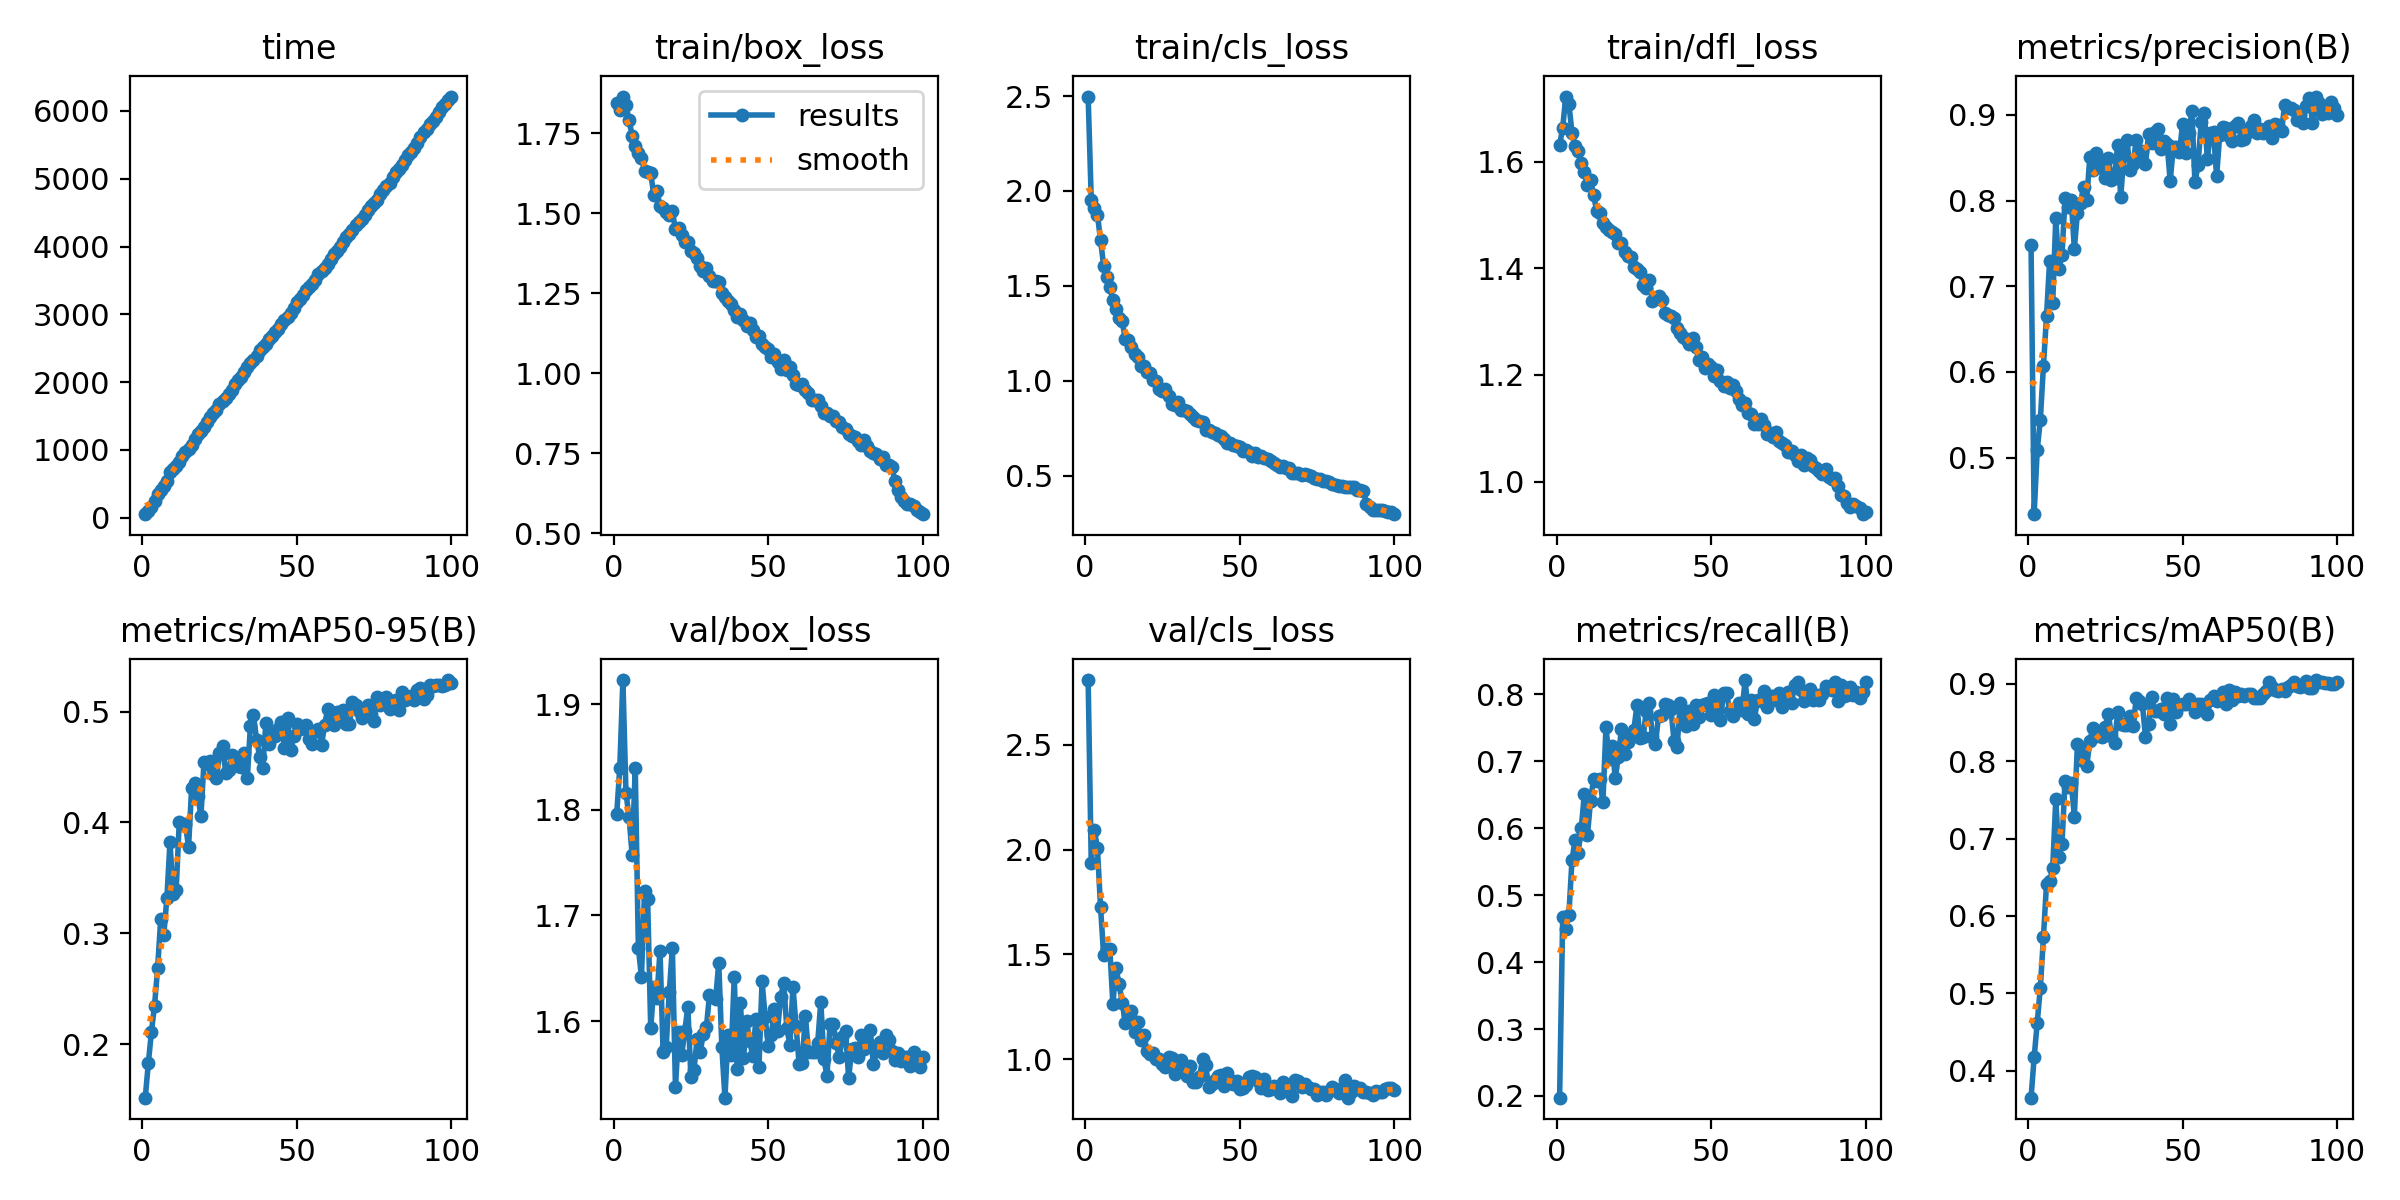

Data behind this chart, as committed beside it:
epoch, time, train/box_loss, train/cls_loss, train/dfl_loss, metrics/precision(B), metrics/recall(B), metrics/mAP50(B), metrics/mAP50-95(B), val/box_loss, val/cls_loss, val/dfl_loss, lr/pg0, lr/pg1, lr/pg2
1, 53.59, 1.844, 2.497, 1.631, 0.7478, 0.1974, 0.3654, 0.1516, 1.796, 2.808, 1.752, 0.0006598, 0.0006598, 0.0006598
2, 105.7, 1.824, 1.954, 1.664, 0.4339, 0.4676, 0.4173, 0.1827, 1.84, 1.936, 1.812, 0.001313, 0.001313, 0.001313
3, 156.6, 1.865, 1.909, 1.722, 0.5092, 0.4496, 0.4622, 0.2112, 1.923, 2.095, 2.022, 0.001954, 0.001954, 0.001954
4, 248.1, 1.837, 1.874, 1.708, 0.544, 0.471, 0.5072, 0.2346, 1.816, 2.006, 1.841, 0.001941, 0.001941, 0.001941
5, 350.5, 1.791, 1.742, 1.655, 0.6068, 0.5523, 0.5726, 0.2683, 1.793, 1.727, 1.787, 0.001921, 0.001921, 0.001921
6, 414.8, 1.743, 1.607, 1.63, 0.6649, 0.5823, 0.6415, 0.3129, 1.757, 1.497, 1.791, 0.001901, 0.001901, 0.001901
7, 473, 1.71, 1.549, 1.621, 0.7295, 0.5633, 0.6446, 0.2988, 1.84, 1.523, 1.794, 0.001881, 0.001881, 0.001881
8, 549, 1.689, 1.494, 1.597, 0.6803, 0.6003, 0.6614, 0.332, 1.67, 1.528, 1.765, 0.001861, 0.001861, 0.001861
9, 670.8, 1.673, 1.424, 1.58, 0.7795, 0.6511, 0.7511, 0.3825, 1.642, 1.263, 1.691, 0.001842, 0.001842, 0.001842
10, 719.6, 1.634, 1.376, 1.556, 0.7201, 0.5892, 0.6765, 0.3351, 1.723, 1.435, 1.754, 0.001822, 0.001822, 0.001822
11, 771, 1.629, 1.33, 1.566, 0.7362, 0.6411, 0.693, 0.3392, 1.716, 1.359, 1.756, 0.001802, 0.001802, 0.001802
12, 825.5, 1.625, 1.315, 1.537, 0.8028, 0.674, 0.7748, 0.4006, 1.593, 1.27, 1.656, 0.001782, 0.001782, 0.001782
13, 914.1, 1.557, 1.218, 1.508, 0.7925, 0.671, 0.7665, 0.3988, 1.632, 1.175, 1.691, 0.001762, 0.001762, 0.001762
14, 963, 1.569, 1.215, 1.505, 0.8007, 0.673, 0.7722, 0.3981, 1.622, 1.209, 1.66, 0.001743, 0.001743, 0.001743
15, 1019, 1.523, 1.178, 1.485, 0.7436, 0.6391, 0.7284, 0.3777, 1.667, 1.232, 1.679, 0.001723, 0.001723, 0.001723
16, 1071, 1.517, 1.143, 1.477, 0.7861, 0.7517, 0.8224, 0.4312, 1.571, 1.129, 1.661, 0.001703, 0.001703, 0.001703
17, 1156, 1.503, 1.124, 1.472, 0.7975, 0.7029, 0.8018, 0.4352, 1.576, 1.179, 1.666, 0.001683, 0.001683, 0.001683
18, 1231, 1.496, 1.077, 1.468, 0.8162, 0.7228, 0.8155, 0.4241, 1.627, 1.091, 1.7, 0.001663, 0.001663, 0.001663
19, 1283, 1.506, 1.078, 1.465, 0.8012, 0.675, 0.7933, 0.4055, 1.669, 1.115, 1.749, 0.001644, 0.001644, 0.001644
20, 1336, 1.45, 1.045, 1.447, 0.8504, 0.7069, 0.826, 0.4549, 1.537, 1.041, 1.639, 0.001624, 0.001624, 0.001624
21, 1412, 1.454, 1.043, 1.447, 0.8363, 0.7487, 0.8426, 0.4524, 1.59, 1.024, 1.696, 0.001604, 0.001604, 0.001604
22, 1494, 1.431, 1.005, 1.431, 0.8558, 0.7109, 0.832, 0.4554, 1.567, 1.029, 1.666, 0.001584, 0.001584, 0.001584
23, 1545, 1.411, 0.9986, 1.423, 0.8441, 0.7289, 0.8331, 0.4434, 1.59, 1.002, 1.705, 0.001564, 0.001564, 0.001564
24, 1596, 1.411, 0.9556, 1.42, 0.8377, 0.7358, 0.8307, 0.44, 1.613, 1.001, 1.744, 0.001545, 0.001545, 0.001545
25, 1671, 1.382, 0.9456, 1.402, 0.826, 0.7468, 0.8443, 0.4624, 1.547, 0.9759, 1.661, 0.001525, 0.001525, 0.001525
26, 1719, 1.377, 0.9563, 1.398, 0.85, 0.7836, 0.8614, 0.4691, 1.554, 0.9617, 1.694, 0.001505, 0.001505, 0.001505
27, 1770, 1.359, 0.9193, 1.393, 0.8242, 0.7348, 0.8318, 0.4449, 1.583, 1.012, 1.695, 0.001485, 0.001485, 0.001485
28, 1821, 1.337, 0.876, 1.369, 0.826, 0.7358, 0.8235, 0.4474, 1.571, 1.006, 1.671, 0.001465, 0.001465, 0.001465
29, 1888, 1.319, 0.8709, 1.363, 0.8653, 0.7748, 0.8629, 0.4611, 1.587, 0.9308, 1.705, 0.001446, 0.001446, 0.001446
30, 1979, 1.331, 0.8876, 1.379, 0.8044, 0.7876, 0.8476, 0.4554, 1.594, 0.944, 1.712, 0.001426, 0.001426, 0.001426
31, 2029, 1.304, 0.8471, 1.34, 0.8534, 0.7368, 0.8472, 0.4513, 1.625, 0.9983, 1.752, 0.001406, 0.001406, 0.001406
32, 2079, 1.289, 0.8465, 1.343, 0.8709, 0.7258, 0.8468, 0.4504, 1.623, 0.9568, 1.732, 0.001386, 0.001386, 0.001386
33, 2153, 1.289, 0.8418, 1.348, 0.8361, 0.7682, 0.8577, 0.4629, 1.621, 0.9209, 1.747, 0.001366, 0.001366, 0.001366
34, 2226, 1.286, 0.8271, 1.341, 0.8426, 0.7686, 0.8452, 0.4397, 1.655, 0.9681, 1.752, 0.001347, 0.001347, 0.001347
35, 2276, 1.252, 0.8065, 1.315, 0.8708, 0.7862, 0.8809, 0.4871, 1.575, 0.891, 1.699, 0.001327, 0.001327, 0.001327
36, 2326, 1.238, 0.7911, 1.313, 0.8544, 0.7837, 0.8777, 0.4967, 1.527, 0.8915, 1.689, 0.001307, 0.001307, 0.001307
37, 2392, 1.227, 0.7855, 1.31, 0.8582, 0.7783, 0.8732, 0.4748, 1.587, 0.9175, 1.708, 0.001287, 0.001287, 0.001287
38, 2468, 1.218, 0.7806, 1.307, 0.8425, 0.7308, 0.8316, 0.4591, 1.568, 0.9992, 1.718, 0.001267, 0.001267, 0.001267
39, 2518, 1.199, 0.7393, 1.288, 0.8776, 0.7217, 0.8474, 0.4489, 1.641, 0.9711, 1.79, 0.001248, 0.001248, 0.001248
40, 2568, 1.175, 0.7418, 1.279, 0.8671, 0.7873, 0.8833, 0.4899, 1.555, 0.8669, 1.693, 0.001228, 0.001228, 0.001228
41, 2639, 1.184, 0.7322, 1.271, 0.8795, 0.7577, 0.8652, 0.4706, 1.617, 0.8801, 1.739, 0.001208, 0.001208, 0.001208
42, 2687, 1.168, 0.7245, 1.268, 0.884, 0.7527, 0.8645, 0.4804, 1.565, 0.8993, 1.715, 0.001188, 0.001188, 0.001188
43, 2737, 1.149, 0.7148, 1.259, 0.8598, 0.7757, 0.8668, 0.4783, 1.6, 0.921, 1.734, 0.001168, 0.001168, 0.001168
44, 2788, 1.159, 0.708, 1.269, 0.8694, 0.7557, 0.8609, 0.4847, 1.581, 0.9268, 1.727, 0.001149, 0.001149, 0.001149
45, 2862, 1.135, 0.6933, 1.253, 0.8657, 0.7846, 0.8813, 0.4905, 1.567, 0.8729, 1.711, 0.001129, 0.001129, 0.001129
46, 2911, 1.112, 0.674, 1.229, 0.8228, 0.7657, 0.8479, 0.467, 1.602, 0.9361, 1.751, 0.001109, 0.001109, 0.001109
47, 2962, 1.116, 0.6698, 1.234, 0.8629, 0.7846, 0.8806, 0.4941, 1.556, 0.8995, 1.704, 0.001089, 0.001089, 0.001089
48, 3013, 1.092, 0.661, 1.212, 0.8631, 0.7858, 0.864, 0.4654, 1.638, 0.8823, 1.816, 0.001069, 0.001069, 0.001069
49, 3095, 1.081, 0.6575, 1.221, 0.8563, 0.7876, 0.872, 0.4776, 1.604, 0.8948, 1.76, 0.00105, 0.00105, 0.00105
50, 3179, 1.077, 0.6524, 1.214, 0.8894, 0.7694, 0.8743, 0.4886, 1.576, 0.8602, 1.738, 0.00103, 0.00103, 0.00103
51, 3229, 1.051, 0.6297, 1.198, 0.8558, 0.7991, 0.8733, 0.4839, 1.587, 0.8611, 1.782, 0.00101, 0.00101, 0.00101
52, 3280, 1.061, 0.6337, 1.209, 0.8789, 0.7836, 0.8805, 0.485, 1.611, 0.8764, 1.793, 0.0009902, 0.0009902, 0.0009902
53, 3353, 1.036, 0.6234, 1.189, 0.9041, 0.7615, 0.8744, 0.4878, 1.591, 0.9146, 1.773, 0.0009704, 0.0009704, 0.0009704
54, 3401, 1.015, 0.6042, 1.18, 0.8213, 0.8026, 0.8629, 0.4749, 1.623, 0.918, 1.812, 0.0009506, 0.0009506, 0.0009506
55, 3453, 1.041, 0.6183, 1.186, 0.8415, 0.8016, 0.8731, 0.4708, 1.636, 0.9174, 1.828, 0.0009308, 0.0009308, 0.0009308
56, 3505, 1.01, 0.5991, 1.175, 0.8912, 0.7756, 0.874, 0.4822, 1.594, 0.8957, 1.8, 0.000911, 0.000911, 0.000911
57, 3589, 1.021, 0.6048, 1.182, 0.9028, 0.7682, 0.8706, 0.4842, 1.577, 0.8628, 1.79, 0.0008912, 0.0008912, 0.0008912
58, 3638, 0.9944, 0.5935, 1.169, 0.8489, 0.7767, 0.8602, 0.4695, 1.633, 0.9057, 1.831, 0.0008714, 0.0008714, 0.0008714
59, 3689, 0.9676, 0.5857, 1.155, 0.8792, 0.7876, 0.879, 0.4883, 1.595, 0.8519, 1.818, 0.0008516, 0.0008516, 0.0008516
60, 3741, 0.9648, 0.5788, 1.144, 0.8802, 0.7767, 0.8834, 0.5019, 1.559, 0.8596, 1.786, 0.0008318, 0.0008318, 0.0008318
... 40 more rows
